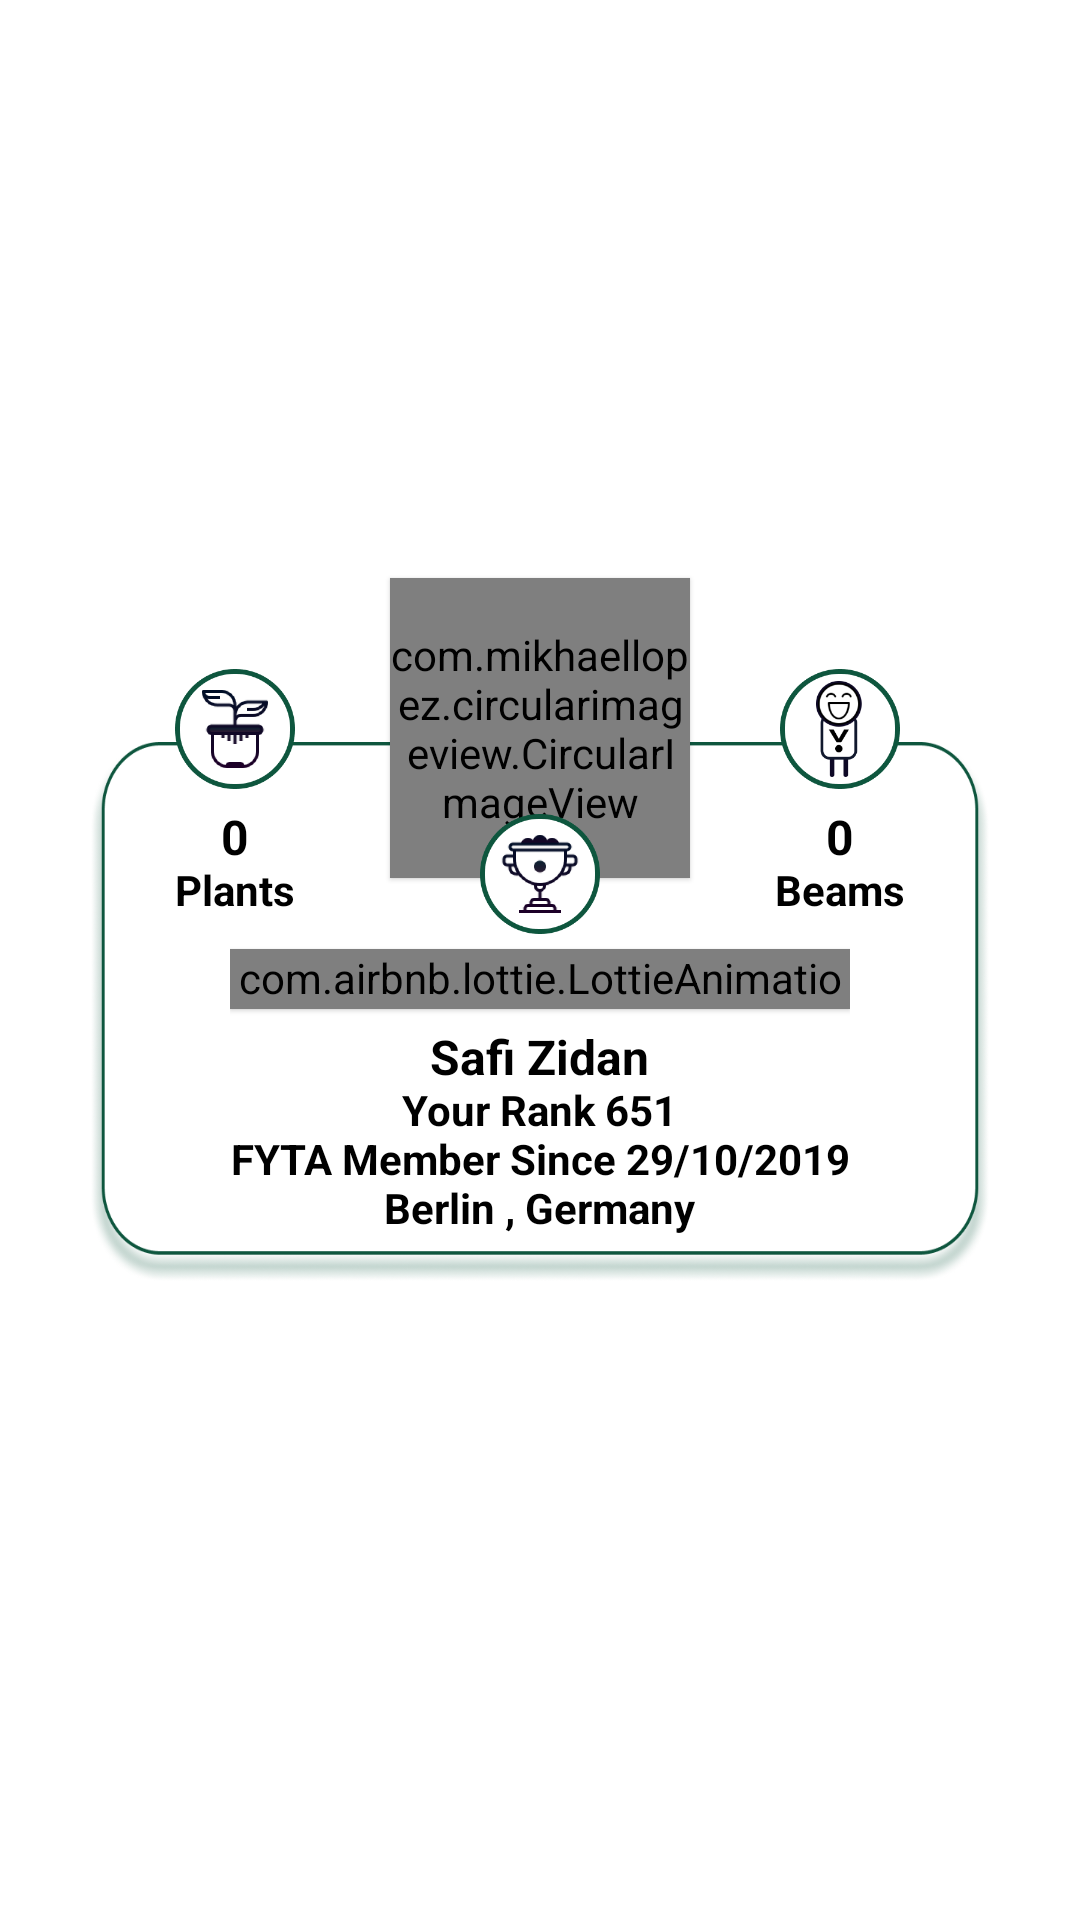

Here is an Android app screen rendered from its layout file. Give the layout XML and the strings, colors and styles it references.
<!-- AndroidManifest.xml: application theme Theme.FYTA -->
<!-- res/layout/profile_list.xml -->
<?xml version="1.0" encoding="utf-8"?>
<LinearLayout
    xmlns:android="http://schemas.android.com/apk/res/android"
    android:layout_width="match_parent"
    android:layout_height="wrap_content"
    android:orientation="vertical"
    xmlns:app="http://schemas.android.com/apk/res-auto"
    android:gravity="center">



    <com.mikhaellopez.circularimageview.CircularImageView
        android:id="@+id/imgv_profile_pic_list"
        android:layout_width="100dp"
        android:layout_height="100dp"
        android:layout_gravity="center"
        android:scaleType="centerCrop"
        android:elevation="1dp"
        android:src="@drawable/ic_defult_user_circ"
        app:civ_border_color="@color/fyta"
        app:civ_border_width="2dp" />



    <LinearLayout
        android:layout_width="match_parent"
        android:layout_height="wrap_content"
        android:layout_gravity="center"
        android:gravity="center"
        android:elevation="1dp"
        android:layout_marginTop="-70dp"
        android:orientation="horizontal">


        <LinearLayout
            android:layout_width="wrap_content"
            android:layout_height="wrap_content"
            android:orientation="vertical"
            android:layout_marginEnd="80dp"
            android:layout_gravity="start">
            <ImageView
                android:layout_width="40dp"
                android:layout_height="40dp"
                android:src="@drawable/ic_plant_count_profile" />

            <TextView
                android:id="@+id/txtv_plant_count_list"
                android:layout_width="wrap_content"
                android:layout_height="wrap_content"
                android:layout_gravity="center"
                android:layout_marginTop="5dp"
                android:gravity="center"
                android:text="0"
                android:textColor="@color/black"
                android:textSize="16sp"
                android:textStyle="bold" />
            <TextView
                android:layout_width="wrap_content"
                android:layout_height="wrap_content"
                android:layout_marginTop="-3dp"
                android:textColor="@color/black"
                android:textSize="14sp"
                android:textStyle="bold"
                android:text="Plants"
                android:gravity="center"
                android:layout_gravity="center"/>
        </LinearLayout>

        <LinearLayout
            android:layout_width="wrap_content"
            android:layout_height="wrap_content"
            android:layout_marginStart="80dp"
            android:orientation="vertical"
            android:gravity="center"
            android:layout_gravity="center">
            <ImageView
                android:layout_width="40dp"
                android:layout_height="40dp"
                android:src="@drawable/ic_fyta_count_profile" />
            <TextView
                android:id="@+id/txtv_beams_count_list"
                android:layout_width="wrap_content"
                android:layout_height="wrap_content"
                android:layout_marginTop="5dp"
                android:textColor="@color/black"
                android:textSize="16sp"
                android:textStyle="bold"
                android:text="0"
                android:gravity="center"
                android:layout_gravity="center"/>
            <TextView
                android:layout_width="wrap_content"
                android:layout_height="wrap_content"
                android:layout_marginTop="-3dp"
                android:textColor="@color/black"
                android:textSize="14sp"
                android:textStyle="bold"
                android:text="Beams"
                android:gravity="center"
                android:layout_gravity="center"/>
        </LinearLayout>

    </LinearLayout>


    <LinearLayout
        android:layout_width="wrap_content"
        android:layout_height="wrap_content"
        android:orientation="vertical"
        android:gravity="center"
        android:elevation="1dp"
        android:layout_marginTop="-35dp"
        android:layout_gravity="center">
        <ImageView
            android:id="@+id/imgv_rank_icon_list"
            android:layout_width="40dp"
            android:layout_height="40dp"
            android:src="@drawable/ic_rate_profile" />

        <com.airbnb.lottie.LottieAnimationView
            android:id="@+id/lottie_star_rate_list"
            android:layout_width="match_parent"
            android:layout_height="20dp"
            android:layout_marginTop="5dp"
            android:layout_gravity="center"
            app:lottie_speed="0.5"
            android:elevation="1dp"
            app:lottie_rawRes="@raw/ic_stars_rate" />

        <TextView
            android:id="@+id/txtv_member_name_list"
            android:layout_width="wrap_content"
            android:layout_height="wrap_content"
            android:layout_marginTop="5dp"
            android:textColor="@color/black"
            android:textSize="16sp"
            android:textStyle="bold"
            android:text="Safi Zidan"
            android:gravity="center"
            android:layout_gravity="center"/>
        <TextView
            android:id="@+id/txtv_rank_list"
            android:layout_width="wrap_content"
            android:layout_height="wrap_content"
            android:layout_marginTop="-3dp"
            android:textColor="@color/black"
            android:textSize="14sp"
            android:textStyle="bold"
            android:text="Your Rank 651"
            android:gravity="center"
            android:layout_gravity="center"/>
        <TextView
            android:id="@+id/txtv_date_list"
            android:layout_width="wrap_content"
            android:layout_height="wrap_content"
            android:layout_marginTop="-3dp"
            android:textColor="@color/black"
            android:textSize="14sp"
            android:textStyle="bold"
            android:text="FYTA Member Since 29/10/2019"
            android:gravity="center"
            android:layout_gravity="center"/>
        <TextView
            android:id="@+id/txtv_location_list"
            android:layout_width="wrap_content"
            android:layout_height="wrap_content"
            android:layout_marginTop="-3dp"
            android:textColor="@color/black"
            android:textSize="14sp"
            android:textStyle="bold"
            android:text="Berlin , Germany"
            android:gravity="center"
            android:layout_gravity="center"/>
    </LinearLayout>



    <ImageView
        android:layout_width="300dp"
        android:layout_height="180dp"
        android:layout_marginTop="-165dp"
        android:layout_marginBottom="20dp"
        android:scaleType="fitXY"
        android:src="@drawable/ic_profile_list_bg" />




</LinearLayout>
<!-- resources referenced by this layout -->
<resources>
  <color name="black">#FF000000</color>
  <color name="fyta">#0A3D2C</color>
  <!-- drawable ic_defult_user_circ: png bitmap (drawable, 5444 bytes) -->
  <!-- drawable ic_fyta_count_profile: png bitmap (drawable, 13776 bytes) -->
  <!-- drawable ic_plant_count_profile: png bitmap (drawable, 12357 bytes) -->
  <!-- drawable ic_profile_list_bg: png bitmap (drawable, 72501 bytes) -->
  <!-- drawable ic_rate_profile: png bitmap (drawable, 13546 bytes) -->
  <style name="Theme.FYTA" parent="Theme.MaterialComponents.DayNight.NoActionBar">
          
          <item name="colorPrimary">@color/brown_bg</item>
          <item name="colorPrimaryVariant">@color/purple_700</item>
          <item name="colorOnPrimary">@color/white</item>
          
          <item name="colorSecondary">@color/teal_200</item>
          <item name="colorSecondaryVariant">@color/teal_700</item>
          <item name="colorOnSecondary">@color/black</item>
          
          <item name="android:statusBarColor" tools:targetApi="l">?attr/colorPrimaryVariant</item>
          
      </style>
  <color name="brown_bg">#0A3D2C</color>
  <color name="purple_700">#0A3D2C</color>
  <color name="white">#FFFFFF</color>
  <color name="teal_200">#FF000000</color>
  <color name="teal_700">#FF000000</color>
</resources>
